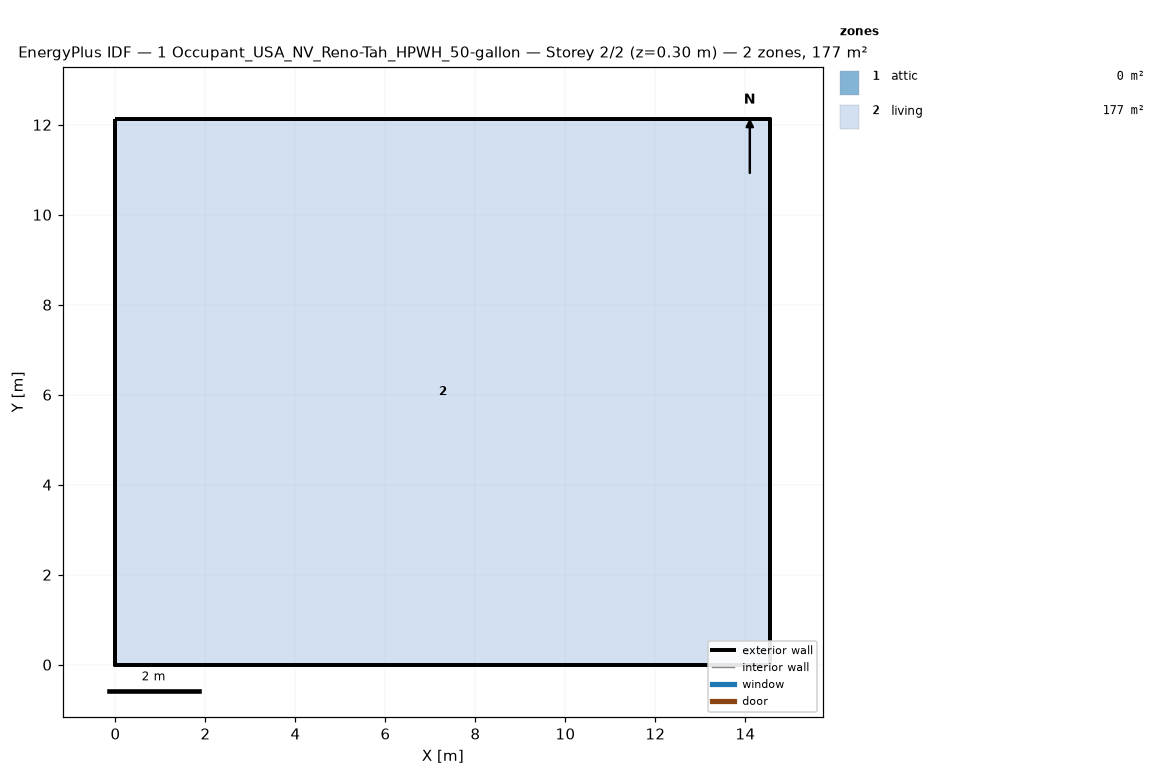
=== STOREY PLAN SPEC (per zone: floor XY polygon, exterior-wall plan segments, windows/doors) ===
zone 1: attic  (0.0 m²)
  exterior wall: (14.55, 0.00) – (14.55, 12.13) – (14.55, 6.06)  [18.2 m]
  exterior wall: (0.00, 12.13) – (0.00, 0.00) – (0.00, 6.06)  [18.2 m]
zone 2: living  (176.5 m²)
  floor: (0.00, 0.00) (0.00, 12.13) (14.55, 12.13) (14.55, 0.00)
  exterior wall: (0.00, 0.00) – (14.55, 0.00)  [14.6 m]
  exterior wall: (14.55, 0.00) – (14.55, 12.13)  [12.1 m]
  exterior wall: (14.55, 12.13) – (0.00, 12.13)  [14.6 m]
  exterior wall: (0.00, 12.13) – (0.00, 0.00)  [12.1 m]

=== DERIVED (storey summary) ===
Building: 1 Occupant_USA_NV_Reno-Tah_HPWH_50-gallon
Storey: 2 of 2  (floor level z = 0.30 m)
Storey gross floor area: 176.5 m²
Zones on this storey: 2
  - attic: floor 0.0 m²; exterior wall 36.4 m (24.5 m²); WWR 0.0%
  - living: floor 176.5 m²; exterior wall 53.4 m (146.4 m²); WWR 0.0%
Zone adjacency: (none detected)